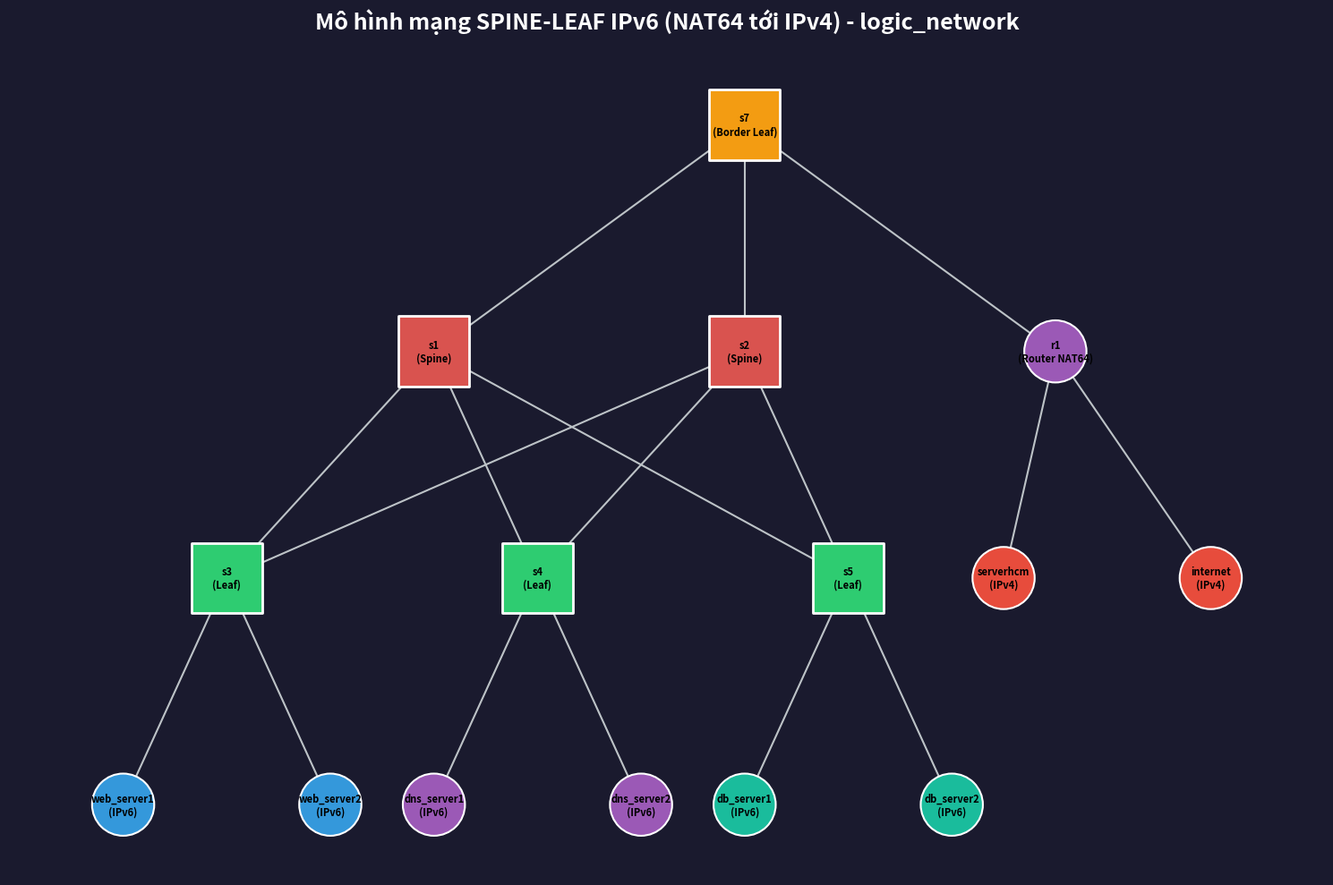

Here is the Python script that generated this plot:
#!/usr/bin/env python3
"""
Script vẽ sơ đồ hạ tầng Spine-Leaf tinh chỉnh theo logic_network.png.
Chạy: python3 draw_topology.py
Kết quả: Xuất file topology_v3.png
"""

import matplotlib
matplotlib.use('Agg')
import matplotlib.pyplot as plt
import matplotlib.patches as mpatches
import networkx as nx

def draw_topology(save_path='topology_v3.png'):
    G = nx.Graph()

    # Định nghĩa các node và thuộc tính
    nodes = {
        's7': {'label': 's7\n(Border Leaf)', 'zone': 'border', 'shape': 's'},
        'r1': {'label': 'r1\n(Router NAT64)', 'zone': 'router', 'shape': 'o'},
        
        's1': {'label': 's1\n(Spine)', 'zone': 'spine', 'shape': 's'},
        's2': {'label': 's2\n(Spine)', 'zone': 'spine', 'shape': 's'},
        
        's3': {'label': 's3\n(Leaf)', 'zone': 'leaf', 'shape': 's'},
        's4': {'label': 's4\n(Leaf)', 'zone': 'leaf', 'shape': 's'},
        's5': {'label': 's5\n(Leaf)', 'zone': 'leaf', 'shape': 's'},
        
        'web_server1': {'label': 'web_server1\n(IPv6)', 'zone': 'web', 'shape': 'c'},
        'web_server2': {'label': 'web_server2\n(IPv6)', 'zone': 'web', 'shape': 'c'},
        
        'dns_server1': {'label': 'dns_server1\n(IPv6)', 'zone': 'dns', 'shape': 'c'},
        'dns_server2': {'label': 'dns_server2\n(IPv6)', 'zone': 'dns', 'shape': 'c'},
        
        'db_server1': {'label': 'db_server1\n(IPv6)', 'zone': 'db', 'shape': 'c'},
        'db_server2': {'label': 'db_server2\n(IPv6)', 'zone': 'db', 'shape': 'c'},
        
        'serverhcm': {'label': 'serverhcm\n(IPv4)', 'zone': 'wan', 'shape': 'c'},
        'internet': {'label': 'internet\n(IPv4)', 'zone': 'wan', 'shape': 'c'},
    }
    
    for n, d in nodes.items():
        G.add_node(n, **d)

    edges = [
        ('s7', 's1'), ('s7', 's2'), ('s7', 'r1'),
        ('s1', 's3'), ('s1', 's4'), ('s1', 's5'),
        ('s2', 's3'), ('s2', 's4'), ('s2', 's5'),
        ('s3', 'web_server1'), ('s3', 'web_server2'),
        ('s4', 'dns_server1'), ('s4', 'dns_server2'),
        ('s5', 'db_server1'), ('s5', 'db_server2'),
        ('r1', 'serverhcm'), ('r1', 'internet')
    ]
    
    for s, d in edges:
        G.add_edge(s, d)

    COLORS = {
        'border': '#F39C12',  
        'spine': '#D9534F',   
        'leaf': '#2ECC71',    
        'router': '#9B59B6',  
        'web': '#3498DB',     
        'dns': '#9B59B6',     
        'db': '#1ABC9C',    
        'wan': '#E74C3C',     
    }

    pos = {
        's7': (1, 6),
        's1': (-2, 4), 's2': (1, 4),
        's3': (-4, 2), 's4': (-1, 2), 's5': (2, 2),
        'web_server1': (-5, 0), 'web_server2': (-3, 0),
        'dns_server1': (-2, 0), 'dns_server2': (0, 0),
        'db_server1': (1, 0), 'db_server2': (3, 0),
        'r1': (4, 4),
        'serverhcm': (3.5, 2), 'internet': (5.5, 2),
    }

    fig, ax = plt.subplots(figsize=(15, 10))
    fig.patch.set_facecolor('#1A1A2E')
    ax.set_facecolor('#1A1A2E')

    squares = [n for n in G.nodes if nodes[n]['shape'] == 's']
    circles = [n for n in G.nodes if nodes[n]['shape'] in ['o', 'c']]

    nx.draw_networkx_nodes(G, pos, nodelist=squares,
        node_color=[COLORS[nodes[n]['zone']] for n in squares],
        node_size=3200, node_shape='s', ax=ax, linewidths=2, edgecolors='white')
        
    nx.draw_networkx_nodes(G, pos, nodelist=circles,
        node_color=[COLORS[nodes[n]['zone']] for n in circles],
        node_size=2500, node_shape='o', ax=ax, linewidths=1.5, edgecolors='white')

    nx.draw_networkx_edges(G, pos, edge_color='#BDC3C7', width=1.5, ax=ax)

    labels = {n: nodes[n]['label'] for n in G.nodes}
    nx.draw_networkx_labels(G, pos, labels, font_size=8, font_color='black', font_weight='bold', ax=ax)
              
    ax.set_title("Mô hình mạng SPINE-LEAF IPv6 (NAT64 tới IPv4) - logic_network",
                 color='white', fontsize=18, fontweight='bold', pad=20)
    ax.axis('off')
    
    plt.tight_layout()
    plt.savefig(save_path, dpi=150, bbox_inches='tight', facecolor=fig.get_facecolor())
    plt.close(fig)
    print(f"[SUCCESS] Đã lưu đồ thị mới: {save_path}")

if __name__ == '__main__':
    draw_topology()
